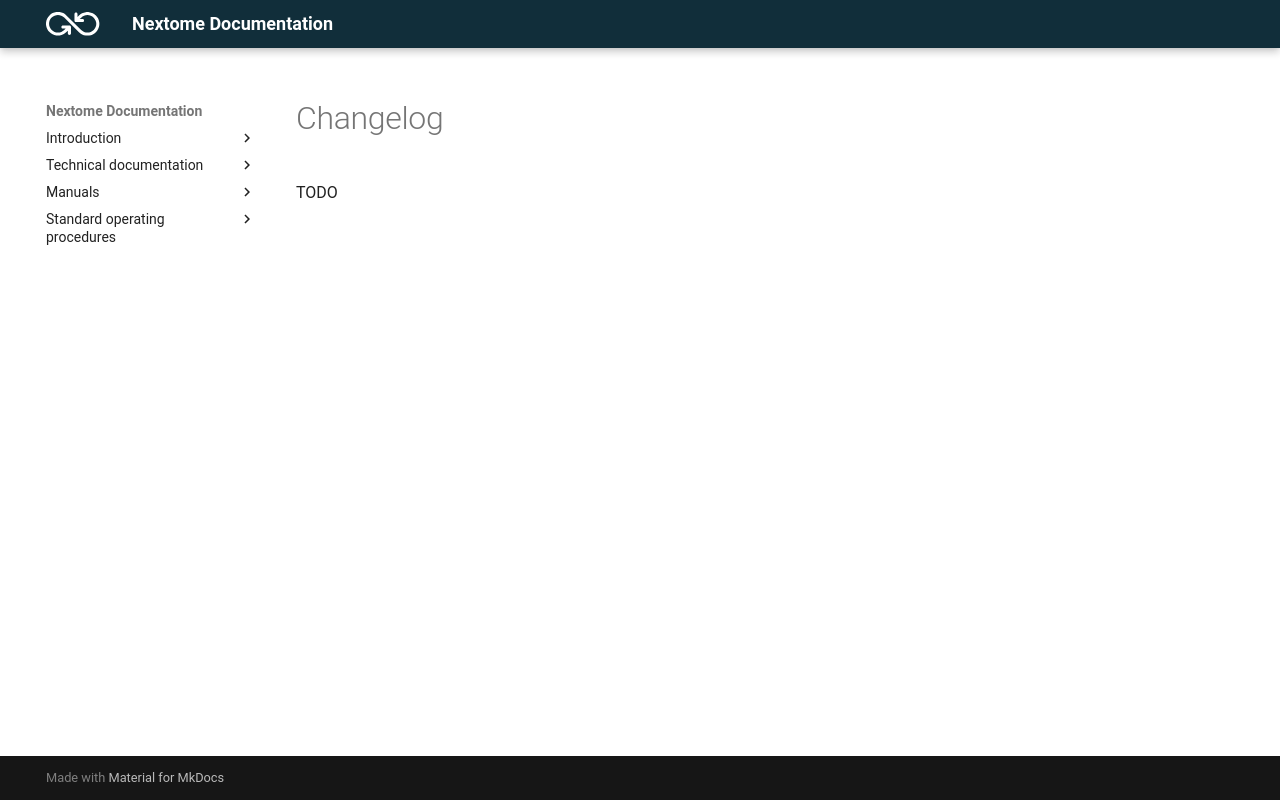

repository: Nextome/nextome.github.io · page: Flutter Map/iOS/changelog/index.html · generator: mkdocs

# Changelog

TODO
